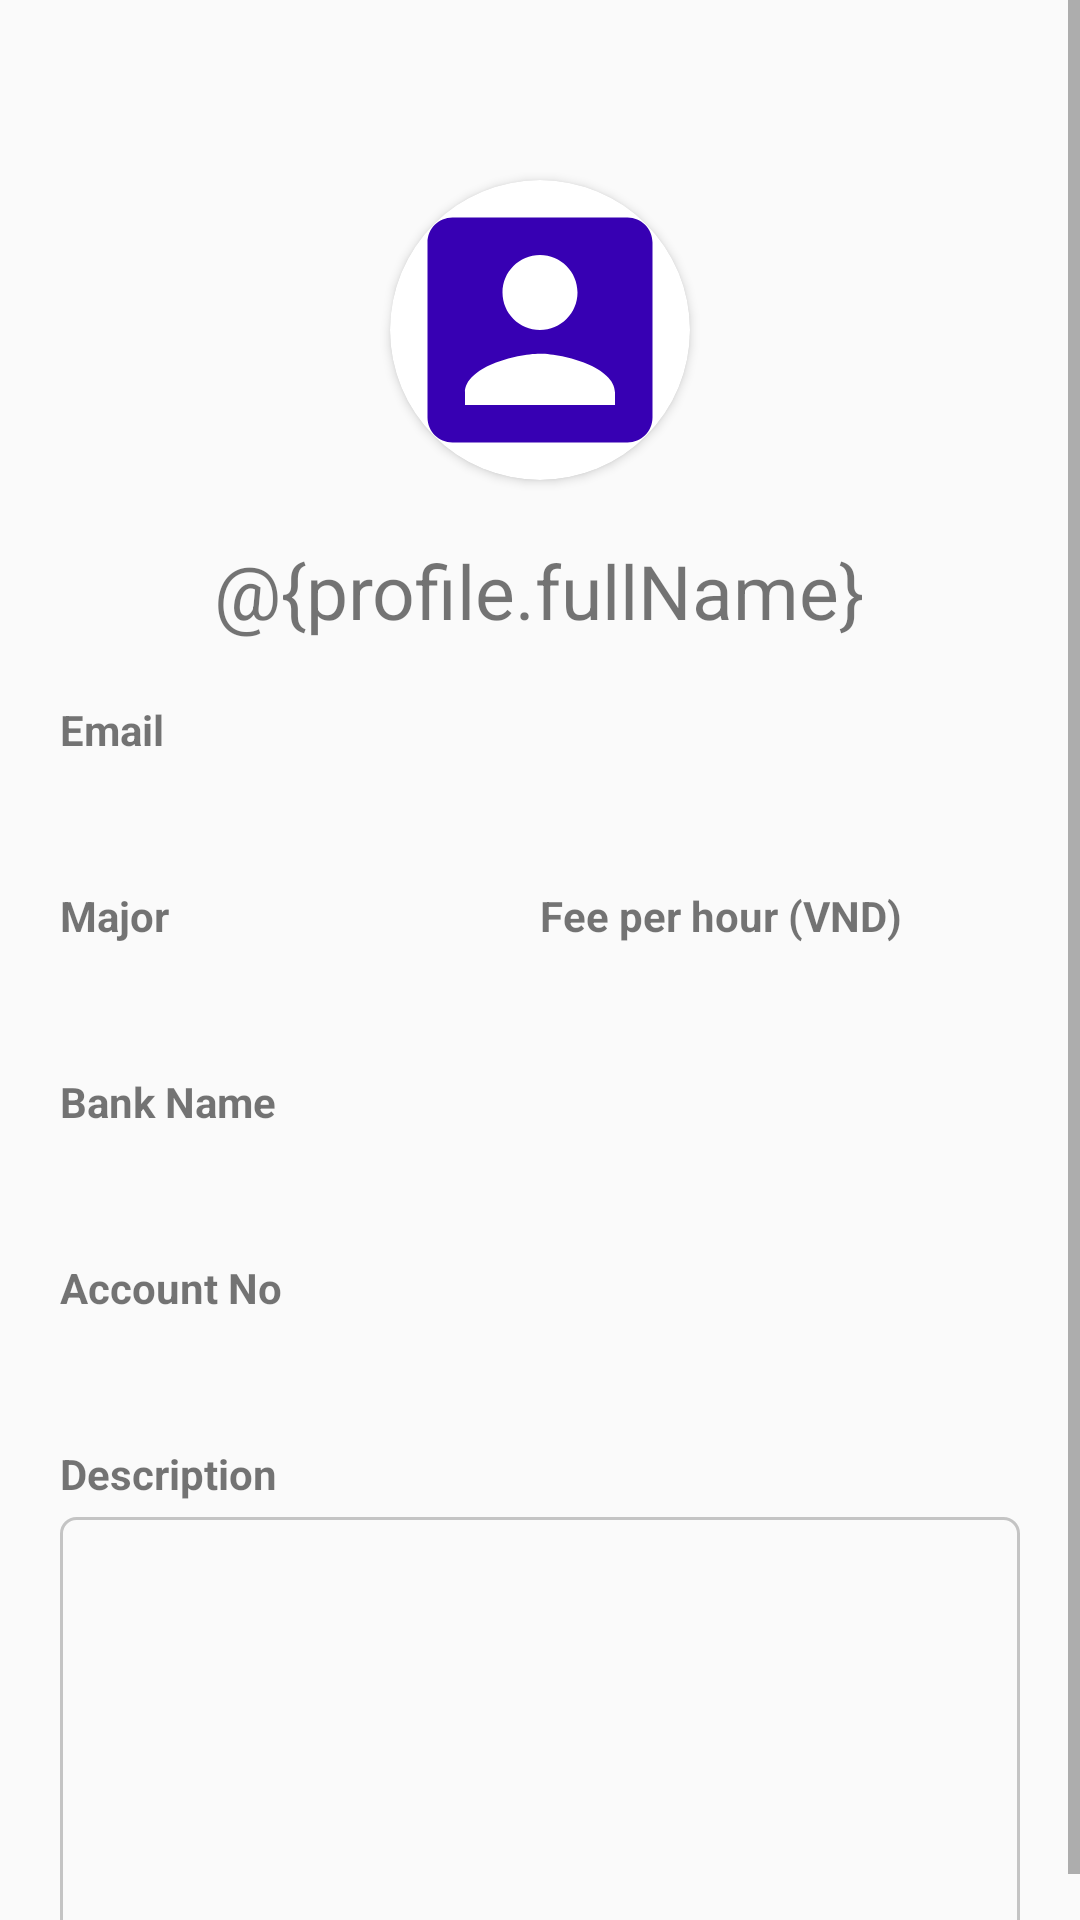

This screen was rendered from an Android layout file. Write that file and the resources it references.
<!-- AndroidManifest.xml: application theme AppTheme -->
<!-- res/layout/fragment_request_detail_expert.xml -->
<?xml version="1.0" encoding="utf-8"?>
<LinearLayout
    android:orientation="vertical"
    xmlns:android="http://schemas.android.com/apk/res/android"
    xmlns:app="http://schemas.android.com/apk/res-auto"
    xmlns:tools="http://schemas.android.com/tools"
    android:layout_width="match_parent"
    android:layout_height="match_parent"
    tools:context=".ui.profileExpert.ProfileExpertFragment">

    <ScrollView
        android:layout_width="match_parent"
        android:layout_height="wrap_content">
        <LinearLayout
            android:layout_marginBottom="100dp"
            android:orientation="vertical"
            android:layout_width="match_parent"
            android:layout_height="wrap_content">

            <LinearLayout
                android:orientation="vertical"
                android:gravity="center"
                android:layout_marginTop="30dp"
                android:layout_width="match_parent"
                android:layout_height="wrap_content">

                <androidx.cardview.widget.CardView
                    android:layout_marginTop="30dp"
                    android:layout_width="100dp"
                    app:cardCornerRadius="50dp"
                    android:layout_height="100dp">
                    <ImageView
                        android:layout_height="match_parent"
                        android:layout_width="match_parent"
                        android:id="@+id/iv_avatar"
                        android:src="@drawable/ic_fullname"/>
                </androidx.cardview.widget.CardView>




                <TextView
                    android:id="@+id/txtFullName"
                    android:layout_width="wrap_content"
                    android:layout_height="wrap_content"
                    android:layout_marginTop="20dp"
                    android:text="@{profile.fullName}"
                    android:textSize="25sp"
                    />

            </LinearLayout>

            <LinearLayout
                android:paddingTop="20dp"
                android:paddingHorizontal="20dp"
                android:layout_width="match_parent"
                android:layout_height="match_parent"

                android:orientation="vertical">

                <LinearLayout

                    android:layout_width="match_parent"
                    android:layout_height="wrap_content"
                    android:orientation="vertical">

                    <TextView
                        android:layout_width="match_parent"
                        android:layout_height="wrap_content"
                        android:text="Email"
                        android:textStyle="bold" />

                    <TextView
                        android:id="@+id/txtEmail"
                        android:layout_width="match_parent"
                        android:layout_height="wrap_content"
                        android:textSize="20dp" />
                </LinearLayout>

                <LinearLayout

                    android:layout_width="match_parent"
                    android:layout_height="wrap_content"
                    android:layout_marginVertical="16dp"
                    android:orientation="horizontal"
                    android:weightSum="2">

                    <LinearLayout
                        android:layout_width="0dp"
                        android:layout_height="match_parent"
                        android:layout_weight="1"
                        android:orientation="vertical">

                        <TextView
                            android:layout_width="match_parent"
                            android:layout_height="wrap_content"
                            android:text="Major"
                            android:textStyle="bold" />

                        <TextView
                            android:id="@+id/txtMajor"
                            android:layout_width="match_parent"
                            android:layout_height="wrap_content"
                            android:textSize="20dp" />
                    </LinearLayout>

                    <LinearLayout
                        android:layout_width="0dp"
                        android:layout_height="match_parent"
                        android:layout_weight="1"
                        android:orientation="vertical">

                        <TextView
                            android:layout_width="match_parent"
                            android:layout_height="wrap_content"
                            android:text="Fee per hour (VND)"
                            android:textStyle="bold" />

                        <TextView
                            android:id="@+id/txtFee"
                            android:layout_width="match_parent"
                            android:layout_height="wrap_content"

                            android:textSize="20dp" />
                    </LinearLayout>

                </LinearLayout>

                <LinearLayout

                    android:layout_width="match_parent"
                    android:layout_height="wrap_content"
                    android:orientation="vertical">

                    <TextView
                        android:layout_width="match_parent"
                        android:layout_height="wrap_content"
                        android:text="Bank Name"
                        android:textStyle="bold" />

                    <TextView
                        android:id="@+id/txtBankName"
                        android:layout_width="match_parent"
                        android:layout_height="wrap_content"

                        android:textSize="20dp" />
                </LinearLayout>

                <LinearLayout

                    android:layout_width="match_parent"
                    android:layout_height="wrap_content"
                    android:layout_marginTop="16dp"
                    android:orientation="vertical">

                    <TextView
                        android:layout_width="match_parent"
                        android:layout_height="wrap_content"
                        android:text="Account No"
                        android:textStyle="bold" />

                    <TextView
                        android:id="@+id/txtAccountNo"
                        android:layout_width="match_parent"
                        android:layout_height="wrap_content"
                        android:textSize="20dp" />


                </LinearLayout>

                <LinearLayout

                    android:layout_width="match_parent"
                    android:layout_height="wrap_content"
                    android:layout_marginTop="16dp"
                    android:orientation="vertical">

                    <TextView

                        android:layout_width="match_parent"
                        android:layout_height="wrap_content"
                        android:text="Description"
                        android:textStyle="bold" />

                    <TextView
                        android:id="@+id/txtDescription"
                        android:layout_marginTop="5dp"
                        android:textSize="20sp"
                        android:gravity="top"
                        android:layout_width="match_parent"
                        android:layout_height="150dp"
                        android:background="@drawable/edt_text_box"
                        android:scrollbars="vertical" />


                </LinearLayout>






            </LinearLayout>

        </LinearLayout>
    </ScrollView>
</LinearLayout>
<!-- resources referenced by this layout -->
<resources>
  <!-- drawable edt_text_box (drawable) -->
  <?xml version="1.0" encoding="utf-8"?>
  <shape xmlns:android="http://schemas.android.com/apk/res/android">
      <stroke
          android:width="1dp"
          android:color="@color/cardview_shadow_start_color" />
      <corners
          android:radius="5dp" />
      <padding
          android:top="8dp"
          android:bottom="8dp"
          android:left="5dp"
          android:right="5dp"
          />
  </shape>
  <!-- drawable ic_fullname (drawable) -->
  <vector android:height="36dp" android:tint="@color/colorPrimaryDark"
      android:viewportHeight="24.0" android:viewportWidth="24.0"
      android:width="36dp" xmlns:android="http://schemas.android.com/apk/res/android">
      <path android:fillColor="#FF000000" android:pathData="M3,5v14c0,1.1 0.89,2 2,2h14c1.1,0 2,-0.9 2,-2L21,5c0,-1.1 -0.9,-2 -2,-2L5,3c-1.11,0 -2,0.9 -2,2zM15,9c0,1.66 -1.34,3 -3,3s-3,-1.34 -3,-3 1.34,-3 3,-3 3,1.34 3,3zM6,17c0,-2 4,-3.1 6,-3.1s6,1.1 6,3.1v1L6,18v-1z"/>
  </vector>
  <style name="AppTheme" parent="Theme.AppCompat.Light.DarkActionBar">
          
          <item name="colorPrimary">@color/colorPrimary</item>
          <item name="colorPrimaryDark">@color/colorPrimaryDark</item>
          <item name="colorAccent">@color/colorAccent</item>
  
      </style>
  <color name="colorPrimaryDark">#3700B3</color>
  <color name="colorPrimary">#6200EE</color>
  <color name="colorAccent">#03DAC5</color>
</resources>
